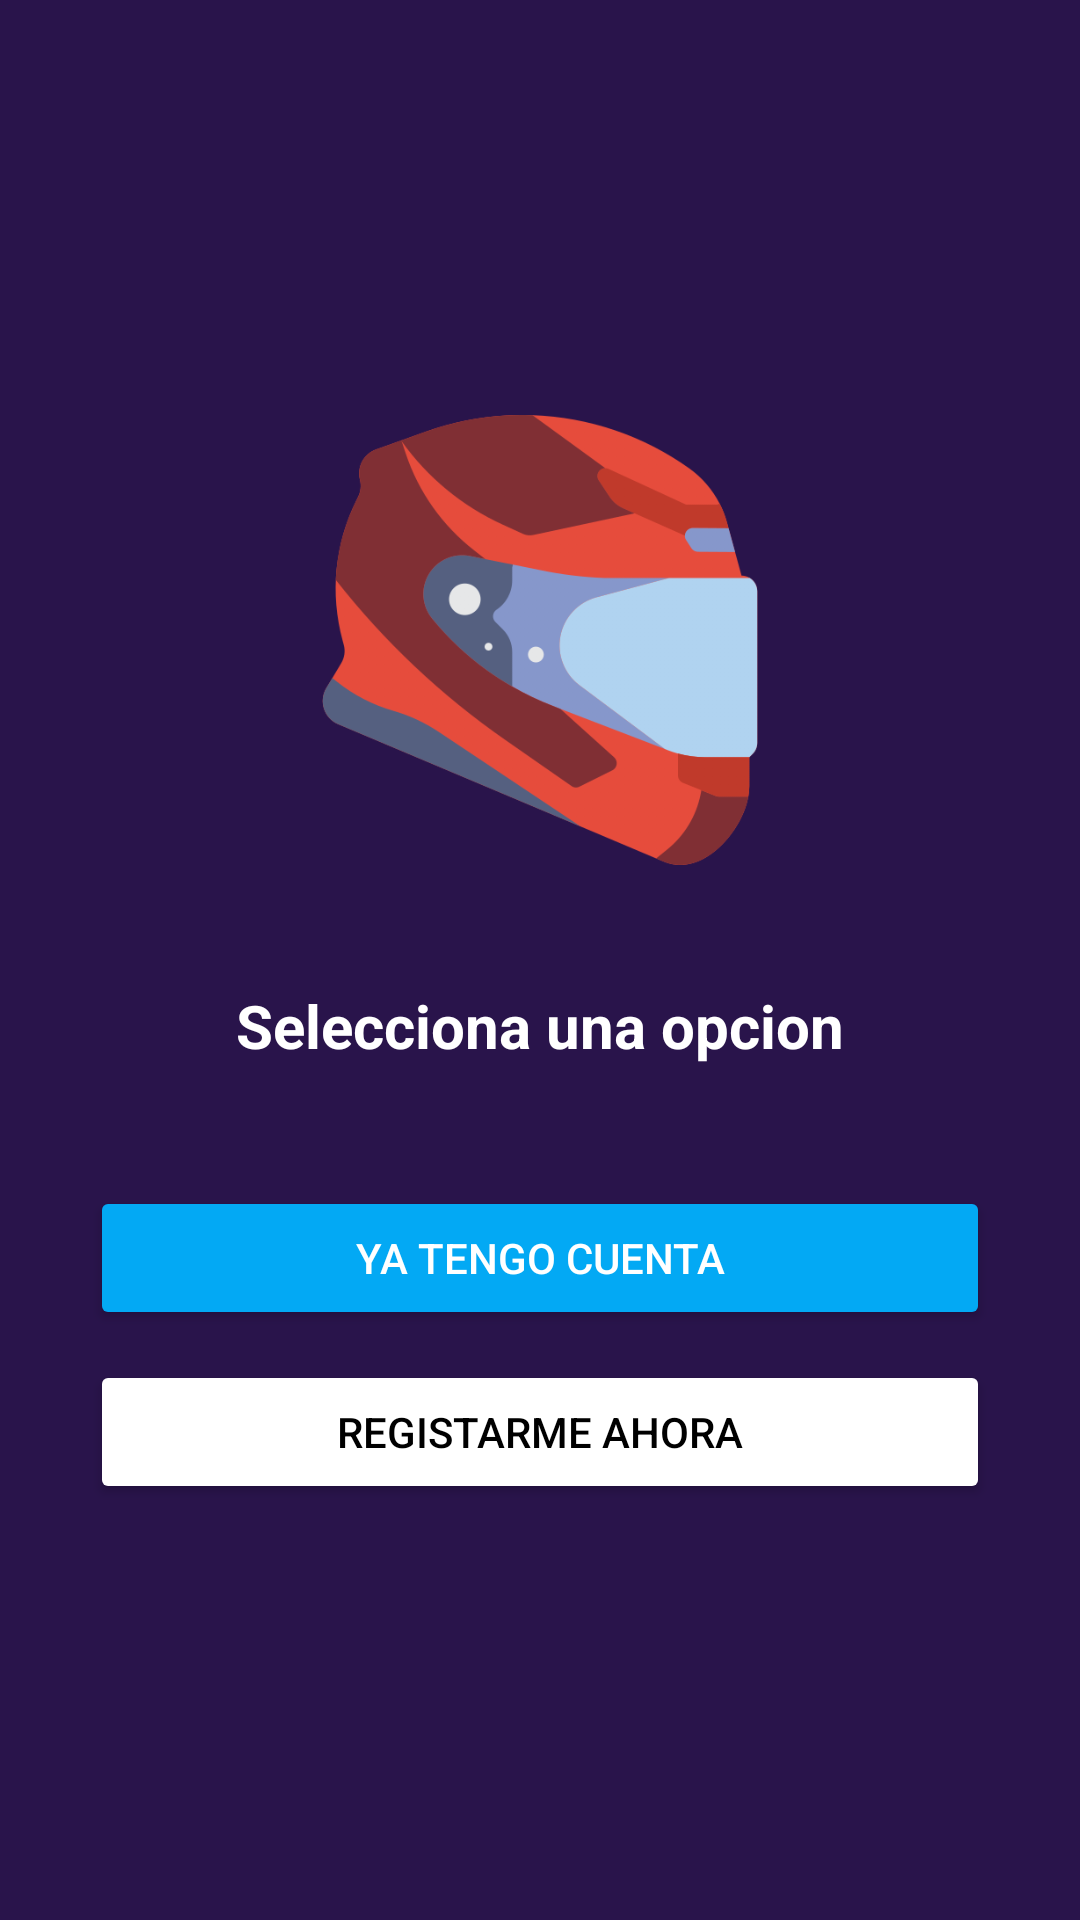

Reconstruct the res/layout file that produces this screen, plus the resources it refers to.
<!-- AndroidManifest.xml: application theme Theme.Uber -->
<!-- res/layout/fragment_select_option_auth.xml -->
<?xml version="1.0" encoding="utf-8"?>
<LinearLayout xmlns:android="http://schemas.android.com/apk/res/android"
    xmlns:tools="http://schemas.android.com/tools"
    android:layout_width="match_parent"
    android:layout_height="match_parent"
    android:orientation="vertical"
    android:background="@color/colorPrimary"
    tools:context=".login.presentation.fragment.SelectOptionAuthFragment">

    <LinearLayout
        android:layout_width="match_parent"
        android:layout_height="match_parent"
        android:gravity="center"
        android:orientation="vertical">

        <ImageView
            android:layout_width="150dp"
            android:layout_height="150dp"
            android:layout_gravity="center"
            android:src="@drawable/helmet" />

        <TextView
            android:layout_width="match_parent"
            android:layout_height="wrap_content"
            android:layout_margin="40dp"
            android:gravity="center"
            android:text="Selecciona una opcion"
            android:textColor="@color/colorWhite"
            android:textSize="20sp"
            android:textStyle="bold" />

        <Button
            android:id="@+id/btnGoToLogin"
            android:layout_width="match_parent"
            android:layout_height="wrap_content"
            android:layout_marginLeft="30dp"
            android:layout_marginRight="30dp"
            android:backgroundTint="@color/colorBlueLight"
            android:text="YA TENGO CUENTA"
            android:textColor="@color/colorWhite" />

        <Button
            android:id="@+id/btnGoToRegister"
            android:layout_width="match_parent"
            android:layout_height="wrap_content"
            android:layout_marginLeft="30dp"
            android:layout_marginTop="10dp"
            android:layout_marginRight="30dp"
            android:backgroundTint="@color/colorWhite"
            android:text="REGISTARME AHORA"
            android:textColor="@color/black" />

    </LinearLayout>

</LinearLayout>
<!-- resources referenced by this layout -->
<resources>
  <color name="black">#FF000000</color>
  <color name="colorBlueLight">#03A9F4</color>
  <color name="colorPrimary">#29144B</color>
  <color name="colorWhite">#FFFFFF</color>
  <!-- drawable helmet: png bitmap (drawable-mdpi, 56085 bytes) -->
  <style name="Theme.Uber" parent="Theme.MaterialComponents.DayNight.NoActionBar">
          
          <item name="colorPrimary">@color/colorPrimary</item>
          <item name="colorPrimaryVariant">@color/colorPrimaryDark</item>
          <item name="colorOnPrimary">@color/colorAccent</item>
          
          <item name="colorSecondary">@color/teal_200</item>
          <item name="colorSecondaryVariant">@color/teal_700</item>
          <item name="colorOnSecondary">@color/black</item>
          
          <item name="android:statusBarColor" tools:targetApi="l">?attr/colorPrimaryVariant</item>
          
      </style>
  <color name="colorPrimaryDark">#241447</color>
  <color name="colorAccent">#E040FB</color>
  <color name="teal_200">#FF03DAC5</color>
  <color name="teal_700">#FF018786</color>
</resources>
